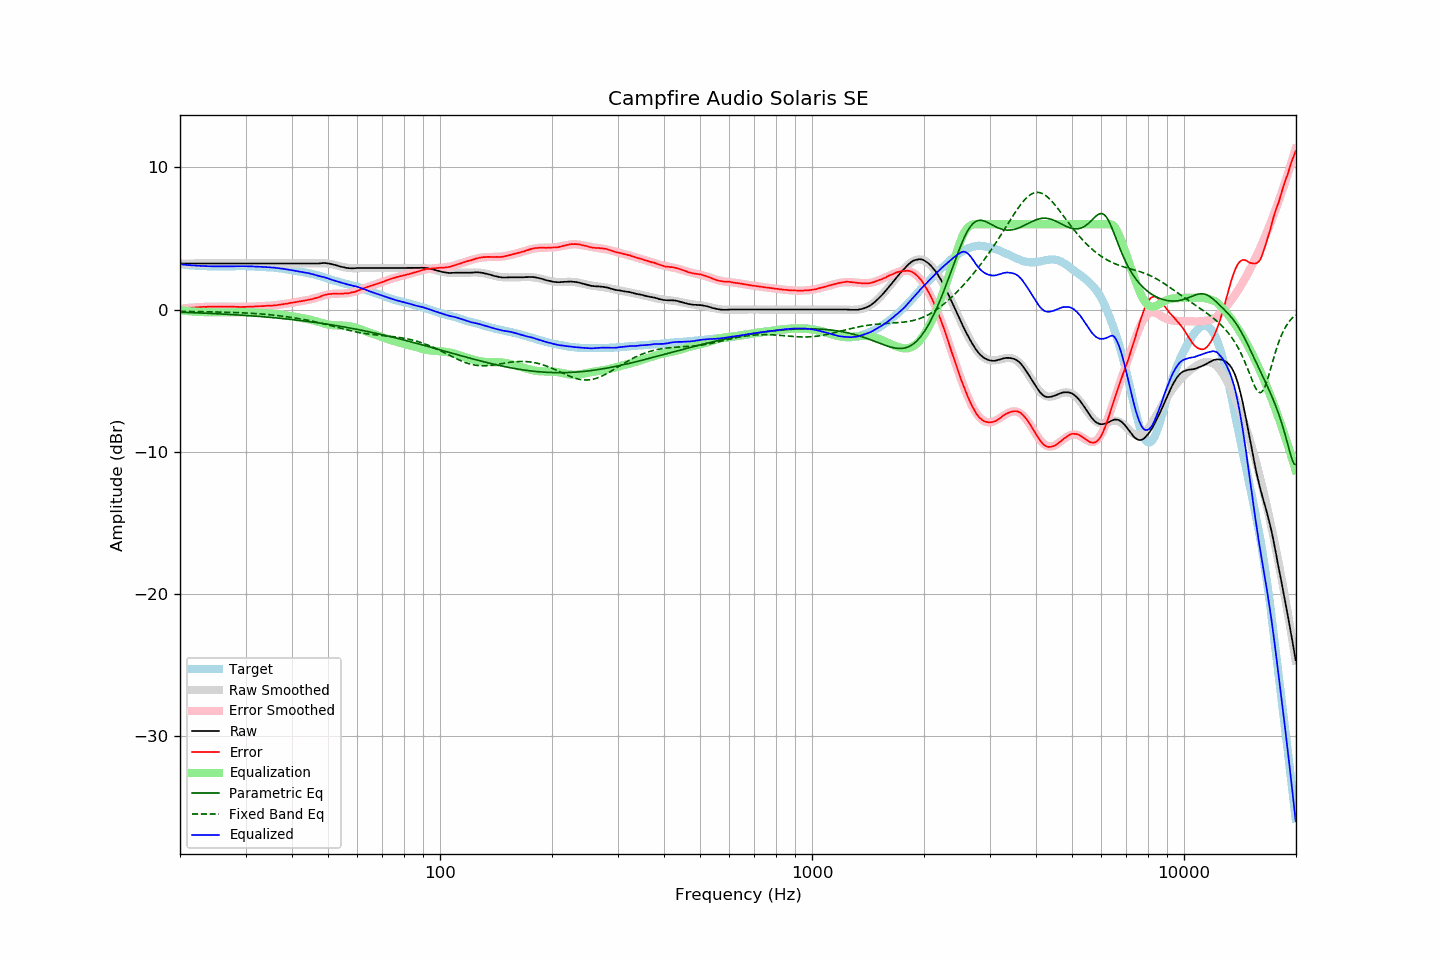

Source data for this figure (header and first rows):
frequency, raw, error, smoothed, error_smoothed, equalization, parametric_eq, fixed_band_eq, equalized_raw, equalized_smoothed, target
20.00, 3.24, 0.05, 3.24, 0.05, -0.05, -0.19, -0.12, 3.19, 3.19, 3.19
20.20, 3.24, 0.07, 3.24, 0.07, -0.07, -0.19, -0.12, 3.17, 3.17, 3.17
20.40, 3.24, 0.08, 3.24, 0.08, -0.08, -0.20, -0.13, 3.16, 3.16, 3.16
20.61, 3.24, 0.09, 3.24, 0.09, -0.09, -0.20, -0.13, 3.15, 3.15, 3.15
20.81, 3.24, 0.11, 3.24, 0.10, -0.10, -0.21, -0.13, 3.14, 3.14, 3.13
21.02, 3.24, 0.12, 3.24, 0.11, -0.11, -0.21, -0.13, 3.13, 3.13, 3.12
21.23, 3.24, 0.13, 3.24, 0.12, -0.12, -0.21, -0.13, 3.12, 3.12, 3.11
21.44, 3.24, 0.12, 3.24, 0.13, -0.13, -0.22, -0.14, 3.11, 3.11, 3.12
21.66, 3.24, 0.14, 3.24, 0.14, -0.14, -0.22, -0.14, 3.10, 3.10, 3.10
21.87, 3.24, 0.14, 3.24, 0.15, -0.15, -0.23, -0.14, 3.09, 3.09, 3.10
22.09, 3.24, 0.16, 3.24, 0.15, -0.15, -0.23, -0.14, 3.09, 3.09, 3.08
22.31, 3.24, 0.16, 3.24, 0.16, -0.16, -0.24, -0.14, 3.08, 3.08, 3.08
22.54, 3.24, 0.17, 3.24, 0.17, -0.17, -0.24, -0.15, 3.07, 3.07, 3.07
22.76, 3.24, 0.17, 3.24, 0.17, -0.17, -0.25, -0.15, 3.07, 3.07, 3.07
22.99, 3.24, 0.18, 3.24, 0.18, -0.18, -0.25, -0.15, 3.06, 3.06, 3.06
23.22, 3.24, 0.19, 3.24, 0.18, -0.18, -0.25, -0.15, 3.06, 3.06, 3.05
23.45, 3.24, 0.18, 3.24, 0.19, -0.19, -0.26, -0.16, 3.05, 3.05, 3.06
23.69, 3.24, 0.19, 3.24, 0.19, -0.19, -0.26, -0.16, 3.05, 3.05, 3.05
23.92, 3.24, 0.20, 3.24, 0.20, -0.20, -0.27, -0.16, 3.04, 3.04, 3.04
24.16, 3.24, 0.19, 3.24, 0.20, -0.20, -0.28, -0.16, 3.04, 3.04, 3.05
24.40, 3.24, 0.19, 3.24, 0.20, -0.20, -0.28, -0.17, 3.04, 3.04, 3.05
24.65, 3.24, 0.20, 3.24, 0.20, -0.20, -0.29, -0.17, 3.04, 3.04, 3.04
24.89, 3.24, 0.20, 3.24, 0.20, -0.20, -0.29, -0.17, 3.04, 3.04, 3.04
25.14, 3.24, 0.21, 3.24, 0.20, -0.20, -0.30, -0.17, 3.04, 3.04, 3.03
25.39, 3.24, 0.21, 3.24, 0.20, -0.20, -0.30, -0.18, 3.04, 3.04, 3.03
25.65, 3.24, 0.21, 3.24, 0.20, -0.20, -0.31, -0.18, 3.04, 3.04, 3.03
25.91, 3.24, 0.21, 3.24, 0.20, -0.20, -0.31, -0.18, 3.04, 3.04, 3.03
26.16, 3.24, 0.20, 3.24, 0.21, -0.21, -0.32, -0.19, 3.03, 3.03, 3.04
26.43, 3.24, 0.20, 3.24, 0.20, -0.20, -0.33, -0.19, 3.04, 3.04, 3.04
26.69, 3.24, 0.20, 3.24, 0.20, -0.20, -0.33, -0.19, 3.04, 3.04, 3.04
26.96, 3.24, 0.20, 3.24, 0.20, -0.20, -0.34, -0.20, 3.04, 3.04, 3.04
27.23, 3.24, 0.20, 3.24, 0.20, -0.20, -0.35, -0.20, 3.04, 3.04, 3.04
27.50, 3.24, 0.21, 3.24, 0.20, -0.20, -0.35, -0.20, 3.04, 3.04, 3.03
27.77, 3.24, 0.20, 3.24, 0.20, -0.20, -0.36, -0.21, 3.04, 3.04, 3.04
28.05, 3.24, 0.20, 3.24, 0.19, -0.19, -0.37, -0.21, 3.05, 3.05, 3.04
28.33, 3.24, 0.19, 3.24, 0.19, -0.19, -0.37, -0.22, 3.05, 3.05, 3.05
28.62, 3.24, 0.19, 3.24, 0.19, -0.19, -0.38, -0.22, 3.05, 3.05, 3.05
28.90, 3.24, 0.18, 3.24, 0.19, -0.19, -0.39, -0.22, 3.05, 3.05, 3.06
29.19, 3.24, 0.18, 3.24, 0.19, -0.19, -0.39, -0.23, 3.05, 3.05, 3.06
29.48, 3.24, 0.18, 3.24, 0.19, -0.19, -0.40, -0.23, 3.05, 3.05, 3.06
29.78, 3.24, 0.19, 3.24, 0.19, -0.19, -0.41, -0.24, 3.05, 3.05, 3.05
30.08, 3.24, 0.19, 3.24, 0.19, -0.19, -0.42, -0.24, 3.05, 3.05, 3.05
30.38, 3.24, 0.20, 3.24, 0.19, -0.19, -0.42, -0.25, 3.05, 3.05, 3.04
30.68, 3.24, 0.20, 3.24, 0.20, -0.20, -0.43, -0.26, 3.04, 3.04, 3.04
30.99, 3.24, 0.20, 3.24, 0.20, -0.20, -0.44, -0.26, 3.04, 3.04, 3.04
31.30, 3.24, 0.20, 3.24, 0.21, -0.21, -0.45, -0.27, 3.03, 3.03, 3.04
31.61, 3.24, 0.21, 3.24, 0.21, -0.21, -0.46, -0.28, 3.03, 3.03, 3.03
31.93, 3.24, 0.23, 3.24, 0.22, -0.22, -0.47, -0.28, 3.02, 3.02, 3.01
32.24, 3.24, 0.22, 3.24, 0.22, -0.22, -0.48, -0.29, 3.02, 3.02, 3.02
32.57, 3.24, 0.23, 3.24, 0.23, -0.23, -0.48, -0.30, 3.01, 3.01, 3.01
32.89, 3.24, 0.24, 3.24, 0.23, -0.23, -0.49, -0.31, 3.01, 3.01, 3.00
33.22, 3.24, 0.24, 3.24, 0.24, -0.24, -0.50, -0.32, 3.00, 3.00, 3.00
33.55, 3.24, 0.24, 3.24, 0.24, -0.24, -0.51, -0.33, 3.00, 3.00, 3.00
33.89, 3.24, 0.25, 3.24, 0.25, -0.25, -0.52, -0.34, 2.99, 2.99, 2.99
34.23, 3.24, 0.27, 3.24, 0.26, -0.26, -0.53, -0.35, 2.98, 2.98, 2.97
34.57, 3.24, 0.27, 3.24, 0.26, -0.26, -0.54, -0.36, 2.98, 2.98, 2.97
34.92, 3.24, 0.28, 3.24, 0.27, -0.27, -0.55, -0.37, 2.97, 2.97, 2.96
35.27, 3.24, 0.26, 3.24, 0.28, -0.28, -0.56, -0.38, 2.96, 2.96, 2.98
35.62, 3.24, 0.29, 3.24, 0.29, -0.29, -0.57, -0.39, 2.95, 2.95, 2.95
35.97, 3.24, 0.29, 3.24, 0.30, -0.30, -0.58, -0.40, 2.94, 2.94, 2.95
... 635 more rows
